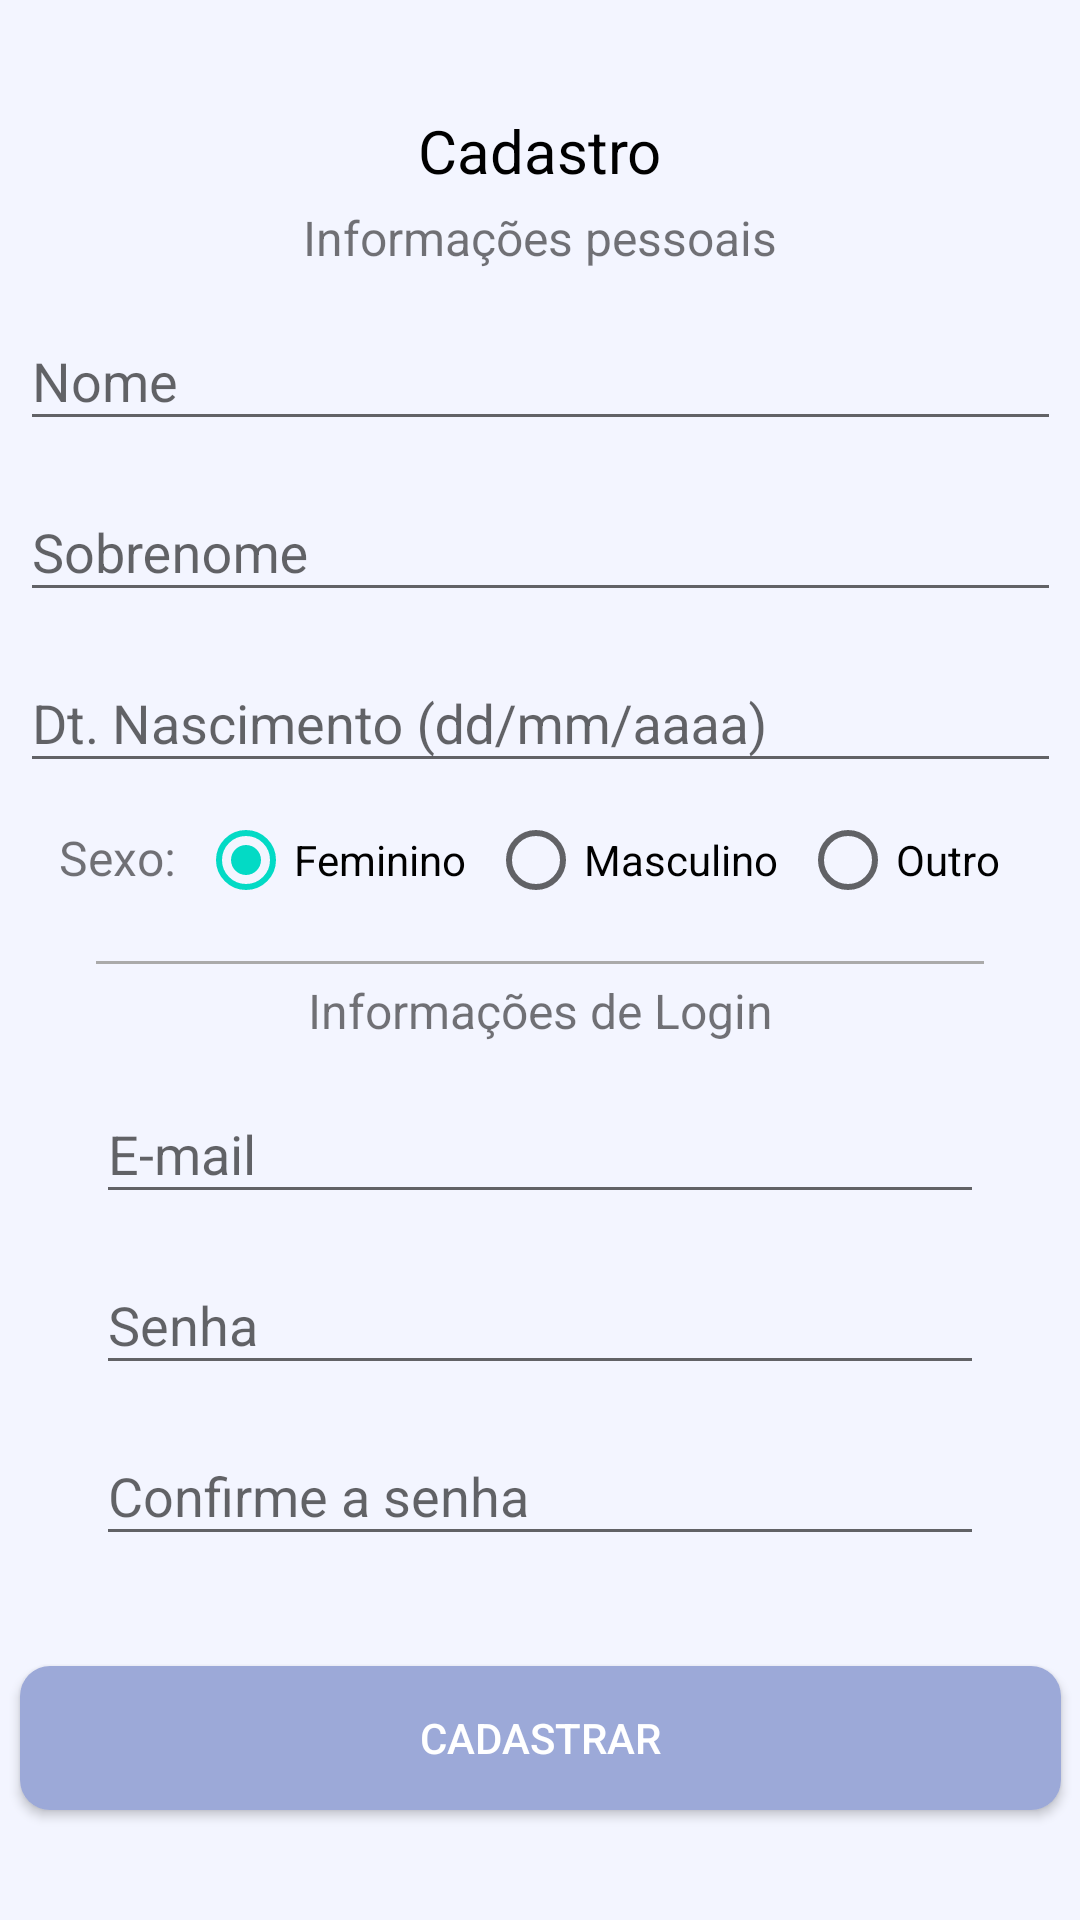

Android layout source for this screen:
<!-- AndroidManifest.xml: application theme AppTheme -->
<!-- res/layout/activity_register.xml -->
<?xml version="1.0" encoding="utf-8"?>
<androidx.constraintlayout.widget.ConstraintLayout xmlns:android="http://schemas.android.com/apk/res/android"
    xmlns:app="http://schemas.android.com/apk/res-auto"
    xmlns:tools="http://schemas.android.com/tools"
    android:layout_width="match_parent"
    android:layout_height="match_parent"
    android:background="@color/colorAzulPastel"
    android:onClick="deselectFields"
    tools:context=".activity.Activity.RegisterActivity">

    <com.google.android.material.textfield.TextInputLayout
        android:id="@+id/tilEmail"
        android:layout_width="0dp"
        android:layout_height="wrap_content"
        android:layout_marginStart="32dp"
        android:layout_marginLeft="32dp"
        android:layout_marginEnd="32dp"
        android:layout_marginRight="32dp"
        android:hint="E-mail"
        app:layout_constraintBottom_toTopOf="@+id/tilSenha"
        app:layout_constraintEnd_toEndOf="parent"
        app:layout_constraintStart_toStartOf="parent"
        app:layout_constraintTop_toBottomOf="@+id/textView15">

        <EditText
            android:id="@+id/txfEmail"
            android:layout_width="match_parent"
            android:layout_height="match_parent"
            android:layout_weight="1"
            android:ems="10"
            android:inputType="textEmailAddress"
            android:maxLines="1" />
    </com.google.android.material.textfield.TextInputLayout>

    <com.google.android.material.textfield.TextInputLayout
        android:id="@+id/tilSenha2"
        android:layout_width="match_parent"
        android:layout_height="wrap_content"
        android:layout_marginStart="32dp"
        android:layout_marginLeft="32dp"
        android:layout_marginEnd="32dp"
        android:layout_marginRight="32dp"
        android:layout_marginBottom="32dp"
        android:hint="Confirme a senha"
        app:layout_constraintBottom_toTopOf="@+id/btnRegister"
        app:layout_constraintEnd_toEndOf="parent"
        app:layout_constraintStart_toStartOf="parent"
        app:layout_constraintTop_toBottomOf="@+id/tilSenha">

        <EditText
            android:id="@+id/txfSenha2"
            android:layout_width="match_parent"
            android:layout_height="match_parent"
            android:layout_weight="1"
            android:ems="10"
            android:inputType="textPassword"
            android:maxLines="1" />
    </com.google.android.material.textfield.TextInputLayout>

    <Button
        android:id="@+id/btnRegister"
        android:layout_width="347dp"
        android:layout_height="wrap_content"
        android:layout_marginStart="32dp"
        android:layout_marginLeft="32dp"
        android:layout_marginEnd="32dp"
        android:layout_marginRight="32dp"
        android:layout_marginBottom="32dp"
        android:background="@drawable/bordas_arredondadas"
        android:onClick="createUser"
        android:text="Cadastrar"
        android:textColor="@android:color/white"
        app:layout_constraintBottom_toBottomOf="parent"
        app:layout_constraintEnd_toEndOf="parent"
        app:layout_constraintStart_toStartOf="parent"
        app:layout_constraintTop_toBottomOf="@+id/tilSenha2" />

    <TextView
        android:id="@+id/textView10"
        android:layout_width="wrap_content"
        android:layout_height="wrap_content"
        android:layout_marginTop="32dp"
        android:text="Cadastro"
        android:textColor="@color/colorBlack"
        android:textSize="20sp"
        app:layout_constraintBottom_toTopOf="@+id/textView11"
        app:layout_constraintEnd_toEndOf="parent"
        app:layout_constraintStart_toStartOf="parent"
        app:layout_constraintTop_toTopOf="parent"
        app:layout_constraintVertical_chainStyle="spread" />

    <TextView
        android:id="@+id/textView11"
        android:layout_width="wrap_content"
        android:layout_height="wrap_content"
        android:text="Informações pessoais"
        android:textSize="16sp"
        app:layout_constraintBottom_toTopOf="@+id/tilNome"
        app:layout_constraintEnd_toEndOf="parent"
        app:layout_constraintStart_toStartOf="parent"
        app:layout_constraintTop_toBottomOf="@+id/textView10" />

    <com.google.android.material.textfield.TextInputLayout
        android:id="@+id/tilNome"
        android:layout_width="347dp"
        android:layout_height="wrap_content"
        android:layout_marginStart="32dp"
        android:layout_marginLeft="32dp"
        android:layout_marginEnd="32dp"
        android:layout_marginRight="32dp"
        android:hint="Nome"
        app:layout_constraintBottom_toTopOf="@+id/tilSobrenome"
        app:layout_constraintEnd_toEndOf="parent"
        app:layout_constraintStart_toStartOf="parent"
        app:layout_constraintTop_toBottomOf="@+id/textView11">

        <com.google.android.material.textfield.TextInputEditText
            android:id="@+id/txfNome"
            android:layout_width="match_parent"
            android:layout_height="wrap_content"
            android:inputType="textPersonName"
            android:maxLength="30"
            android:maxLines="1" />
    </com.google.android.material.textfield.TextInputLayout>

    <com.google.android.material.textfield.TextInputLayout
        android:id="@+id/tilSobrenome"
        android:layout_width="347dp"
        android:layout_height="wrap_content"
        android:layout_marginStart="32dp"
        android:layout_marginLeft="32dp"
        android:layout_marginEnd="32dp"
        android:layout_marginRight="32dp"
        android:hint="Sobrenome"
        app:layout_constraintBottom_toTopOf="@+id/tilNascimento"
        app:layout_constraintEnd_toEndOf="parent"
        app:layout_constraintStart_toStartOf="parent"
        app:layout_constraintTop_toBottomOf="@+id/tilNome">

        <com.google.android.material.textfield.TextInputEditText
            android:id="@+id/txfSobrenome"
            android:layout_width="match_parent"
            android:layout_height="wrap_content"
            android:inputType="textPersonName"
            android:maxLength="50"
            android:maxLines="1" />
    </com.google.android.material.textfield.TextInputLayout>

    <com.google.android.material.textfield.TextInputLayout
        android:id="@+id/tilNascimento"
        android:layout_width="347dp"
        android:layout_height="wrap_content"
        android:layout_marginStart="32dp"
        android:layout_marginLeft="32dp"
        android:layout_marginEnd="32dp"
        android:layout_marginRight="32dp"
        android:hint="Dt. Nascimento (dd/mm/aaaa)"
        app:layout_constraintBottom_toTopOf="@+id/rgpSexo"
        app:layout_constraintEnd_toEndOf="parent"
        app:layout_constraintStart_toStartOf="parent"
        app:layout_constraintTop_toBottomOf="@+id/tilSobrenome">

        <EditText
            android:id="@+id/txfNascimento"
            android:layout_width="match_parent"
            android:layout_height="match_parent"
            android:layout_weight="1"
            android:ems="10"
            android:inputType="date"
            android:maxLength="10"
            android:maxLines="1" />
    </com.google.android.material.textfield.TextInputLayout>

    <RadioGroup
        android:id="@+id/rgpSexo"
        android:layout_width="331dp"
        android:layout_height="wrap_content"
        android:layout_marginStart="32dp"
        android:layout_marginLeft="32dp"
        android:layout_marginEnd="32dp"
        android:layout_marginRight="32dp"
        android:orientation="horizontal"
        android:padding="5dp"
        app:layout_constraintBottom_toTopOf="@+id/view"
        app:layout_constraintEnd_toEndOf="parent"
        app:layout_constraintStart_toStartOf="parent"
        app:layout_constraintTop_toBottomOf="@+id/tilNascimento">

        <TextView
            android:id="@+id/textView14"
            android:layout_width="wrap_content"
            android:layout_height="wrap_content"
            android:layout_weight="1"
            android:text="Sexo:"
            android:textSize="16sp" />

        <RadioButton
            android:id="@+id/rbtFeminino"
            android:layout_width="wrap_content"
            android:layout_height="wrap_content"
            android:layout_weight="1"
            android:checked="true"
            android:text="Feminino" />

        <RadioButton
            android:id="@+id/rbtMasculino"
            android:layout_width="wrap_content"
            android:layout_height="wrap_content"
            android:layout_weight="1"
            android:text="Masculino" />

        <RadioButton
            android:id="@+id/rbtOutro"
            android:layout_width="wrap_content"
            android:layout_height="wrap_content"
            android:layout_weight="1"
            android:text="Outro" />
    </RadioGroup>

    <View
        android:id="@+id/view"
        android:layout_width="match_parent"
        android:layout_height="1dp"
        android:layout_marginStart="32dp"
        android:layout_marginLeft="32dp"
        android:layout_marginTop="8dp"
        android:layout_marginEnd="32dp"
        android:layout_marginRight="32dp"
        android:background="@android:color/darker_gray"
        app:layout_constraintBottom_toTopOf="@+id/textView15"
        app:layout_constraintEnd_toEndOf="parent"
        app:layout_constraintStart_toStartOf="parent"
        app:layout_constraintTop_toBottomOf="@+id/rgpSexo" />

    <TextView
        android:id="@+id/textView15"
        android:layout_width="wrap_content"
        android:layout_height="wrap_content"
        android:text="Informações de Login"
        android:textSize="16sp"
        app:layout_constraintBottom_toTopOf="@+id/tilEmail"
        app:layout_constraintEnd_toEndOf="parent"
        app:layout_constraintStart_toStartOf="parent"
        app:layout_constraintTop_toBottomOf="@+id/view" />

    <com.google.android.material.textfield.TextInputLayout
        android:id="@+id/tilSenha"
        android:layout_width="match_parent"
        android:layout_height="wrap_content"
        android:layout_marginStart="32dp"
        android:layout_marginLeft="32dp"
        android:layout_marginEnd="32dp"
        android:layout_marginRight="32dp"
        android:hint="Senha"
        app:layout_constraintBottom_toTopOf="@+id/tilSenha2"
        app:layout_constraintEnd_toEndOf="parent"
        app:layout_constraintStart_toStartOf="parent"
        app:layout_constraintTop_toBottomOf="@+id/tilEmail">

        <EditText
            android:id="@+id/txfSenha"
            android:layout_width="match_parent"
            android:layout_height="match_parent"
            android:layout_weight="1"
            android:ems="10"
            android:inputType="textPassword"
            android:maxLines="1" />
    </com.google.android.material.textfield.TextInputLayout>

</androidx.constraintlayout.widget.ConstraintLayout>
<!-- resources referenced by this layout -->
<resources>
  <color name="colorAzulPastel">#f3f5ff</color>
  <color name="colorBlack">#000000</color>
  <!-- drawable bordas_arredondadas (drawable) -->
  <shape xmlns:android="http://schemas.android.com/apk/res/android"
      android:shape="rectangle">
      <gradient
          android:startColor="@color/colorAzulClaro"
          android:endColor="@color/colorAzulClaro"
          android:angle="45"/>
      <padding android:left="6dp"
          android:top="6dp"
          android:right="6dp"
          android:bottom="6dp" />
      <corners android:radius="10dp" />
  
  </shape>
  <style name="AppTheme" parent="Theme.AppCompat.Light.DarkActionBar">
          
          <item name="colorPrimary">@color/colorPrimary</item>
          <item name="colorPrimaryDark">@color/colorPrimaryDark</item>
          <item name="colorAccent">@color/colorAccent</item>
      </style>
  <color name="colorAzulClaro">#9ca9d8</color>
  <color name="colorPrimary">#6200EE</color>
  <color name="colorPrimaryDark">#3700B3</color>
  <color name="colorAccent">#03DAC5</color>
</resources>
